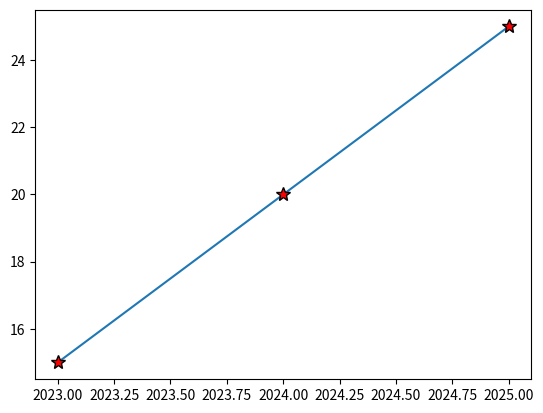
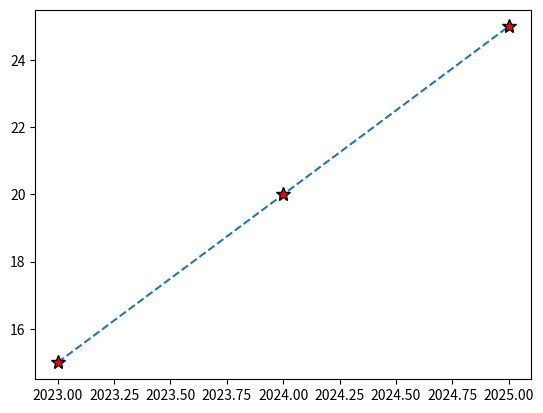
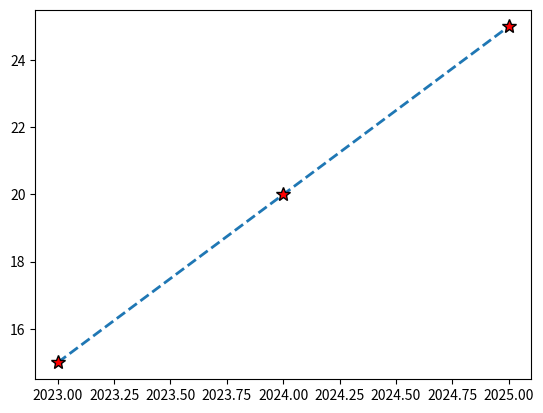
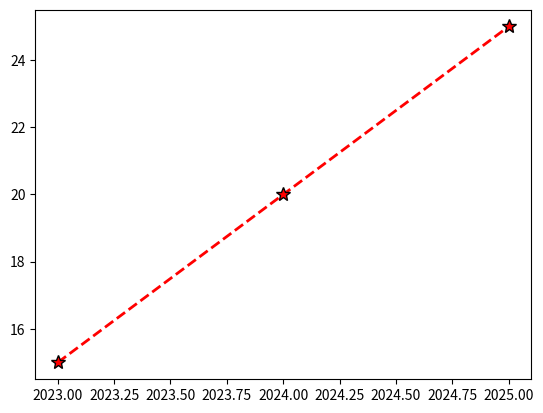

Write the Python code that produced these figures, in order.
import matplotlib.pyplot as plt

# import numpy as np

# x=[2023,2024,2025]
# y=[15,20,25]
# plt.plot(x,y)
# plt.show()

# same we can use numpyarray for the above as its more efficient that the above method

# x=np.array([2023,2024,2025])
# y=np.array([15,20,25])
# plt.plot(x,y)
# plt.show()

# MARKER CONCEPT

# x=[2023,2024,2025]
# y=[15,20,25]
# plt.plot(x,y,marker='*')
# plt.show()

# x=[2023,2024,2025]
# y=[15,20,25]
# plt.plot(x,y,marker='*',markersize='10')
# plt.show()

# x=[2023,2024,2025]
# y=[15,20,25]
# plt.plot(x,y,marker='*',markersize='10',markerfacecolor="red")
# plt.show()



# x = [2023, 2024, 2025]
# y = [15, 20, 25]

# plt.plot(x, y)
# plt.savefig("mygraph.png") # this is used to save the figure

# print("Graph created successfully")


x=[2023,2024,2025]
y=[15,20,25]
plt.plot(x,y,marker='*',markersize='10',markerfacecolor="red",markeredgecolor="black")
plt.show()

# LINES CONCEPT

x=[2023,2024,2025]
y=[15,20,25]
plt.plot(x,y,marker='*',markersize='10',markerfacecolor="red",markeredgecolor="black",linestyle="dashed")
plt.show()

#linestyle=doted,dashed,dashdot,solid,none(for no line)

#LINE WIDTH

x=[2023,2024,2025]
y=[15,20,25]
plt.plot(x,y,marker='*',markersize=10,markerfacecolor="red",markeredgecolor="black",linestyle="dashed",linewidth=2)
plt.show()

#LINE COLOR

x=[2023,2024,2025]
y=[15,20,25]
plt.plot(x,y,marker='*',markersize=10,markerfacecolor="red",markeredgecolor="black",linestyle="dashed",linewidth=2,color="red")
plt.show()
# # for linr color we just use 'color'
 #     (or)
# INSTEAD OF WRITING ALL THE ABOVE TERMS WE CAN USE 'DICTIONARY'

x=[2023,2024,2025]
y=[15,20,25]
line_style=dict(marker='*',
                markersize=10,
                markerfacecolor="red",
                markeredgecolor="black",
                linestyle="dashed",
                linewidth=2,
                color="red")
plt.plot(x,y,**line_style)
plt.show()
